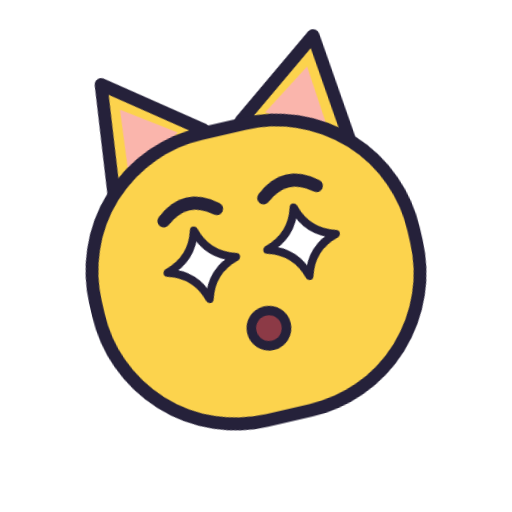
t = 0.00 s
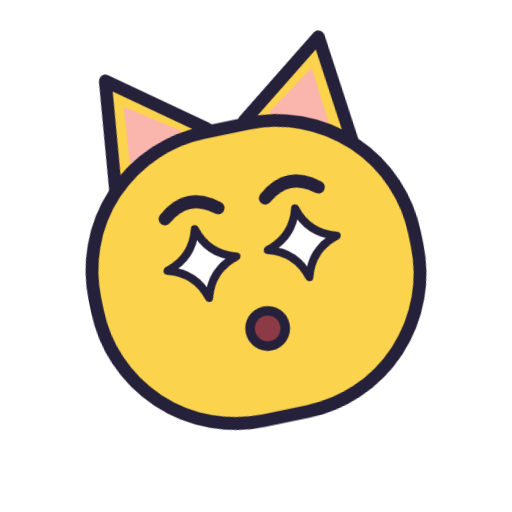
t = 0.18 s
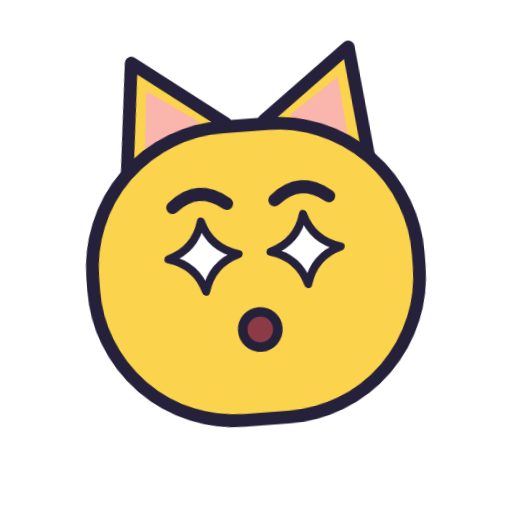
t = 0.53 s
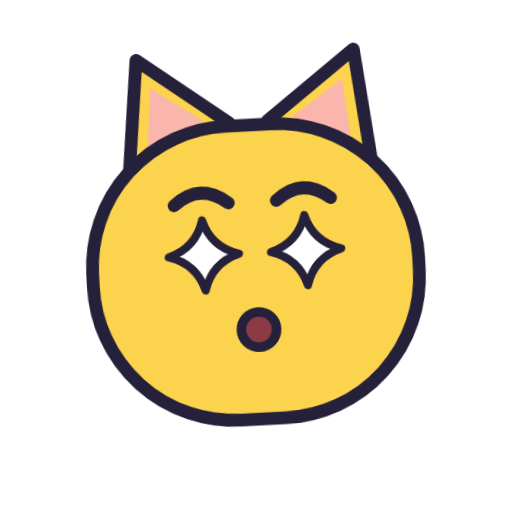
t = 0.70 s
t = 0.88 s: frame unchanged from t = 0.53 s, image omitted
t = 1.23 s: frame unchanged from t = 0.18 s, image omitted

The animated SVG that drew these frames (rendered in a browser with its animation timeline set to each time). Animation: 1 CSS @keyframes rule; one cycle of 1.40 s, repeats indefinitely.

<svg xmlns="http://www.w3.org/2000/svg" viewBox="0 0 320 320" width="320" height="320" role="img" aria-label="Цікавість"><style>@keyframes miston{0%,100%{transform:rotate(-5deg)}50%{transform:rotate(5deg)}}.m{animation:miston 1.4s ease-in-out infinite;transform-origin:160px 170px}@media (prefers-reduced-motion:reduce){.m{animation:none}}</style><g class="m"><g transform="rotate(-8 160 170)">
      <path d="M 84 106 L 92 34 L 148 76 Z" fill="#FCD34D" stroke="#25213A" stroke-width="8" stroke-linejoin="round"/>
      <path d="M 236 106 L 228 34 L 172 76 Z" fill="#FCD34D" stroke="#25213A" stroke-width="8" stroke-linejoin="round"/>
      <path d="M 96 94 L 100 52 L 132 74 Z" fill="#F9A8D4" opacity="0.7"/>
      <path d="M 224 94 L 220 52 L 188 74 Z" fill="#F9A8D4" opacity="0.7"/>
      <rect x="58" y="78" width="204" height="184" rx="88" fill="#FCD34D" stroke="#25213A" stroke-width="8"/>
      <path d="M 111 126 q 17 -14 34 0" fill="none" stroke="#25213A" stroke-width="8" stroke-linecap="round"/><path d="M 175 126 q 17 -14 34 0" fill="none" stroke="#25213A" stroke-width="8" stroke-linecap="round"/>
      <path d="M 128 136 Q 132.84 153.16 150 158 Q 132.84 162.84 128 180 Q 123.16 162.84 106 158 Q 123.16 153.16 128 136 Z" fill="#FFFFFF" stroke="#25213A" stroke-width="5" stroke-linejoin="round"/><path d="M 192 136 Q 196.84 153.16 214 158 Q 196.84 162.84 192 180 Q 187.16 162.84 170 158 Q 187.16 153.16 192 136 Z" fill="#FFFFFF" stroke="#25213A" stroke-width="5" stroke-linejoin="round"/>
      
      <circle cx="160" cy="206" r="11" fill="#8C3A46" stroke="#25213A" stroke-width="6"/>
    </g></g></svg>
